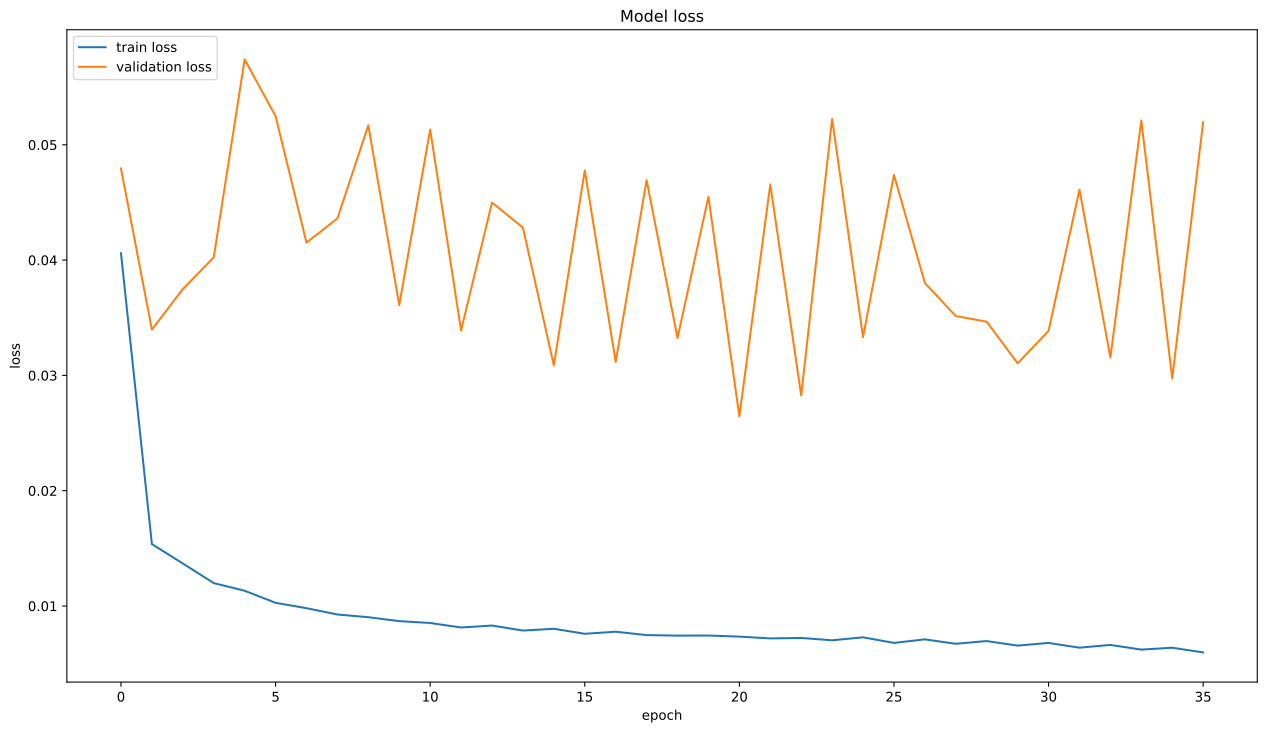

The table this chart was drawn from, first rows:
, loss, val_loss
0, 0.0406, 0.04795
1, 0.01537, 0.03397
2, 0.01369, 0.03749
3, 0.01198, 0.04023
4, 0.01132, 0.05741
5, 0.01027, 0.05248
6, 0.009808, 0.04152
7, 0.009263, 0.04361
8, 0.009026, 0.05169
9, 0.008687, 0.0361
10, 0.008525, 0.05133
11, 0.008135, 0.03389
12, 0.008304, 0.04499
13, 0.007868, 0.04282
14, 0.008024, 0.03087
15, 0.007589, 0.04778
16, 0.007769, 0.03117
17, 0.007475, 0.04693
18, 0.007431, 0.03324
19, 0.00744, 0.04549
20, 0.007344, 0.02644
21, 0.007188, 0.04656
22, 0.007227, 0.02826
23, 0.007024, 0.05224
24, 0.007283, 0.03332
25, 0.006799, 0.04739
26, 0.007105, 0.03801
27, 0.006723, 0.03515
28, 0.006959, 0.03465
29, 0.006563, 0.03104
30, 0.006797, 0.03386
31, 0.006384, 0.0461
32, 0.006623, 0.03155
33, 0.006218, 0.0521
34, 0.006379, 0.02974
35, 0.005972, 0.05196
